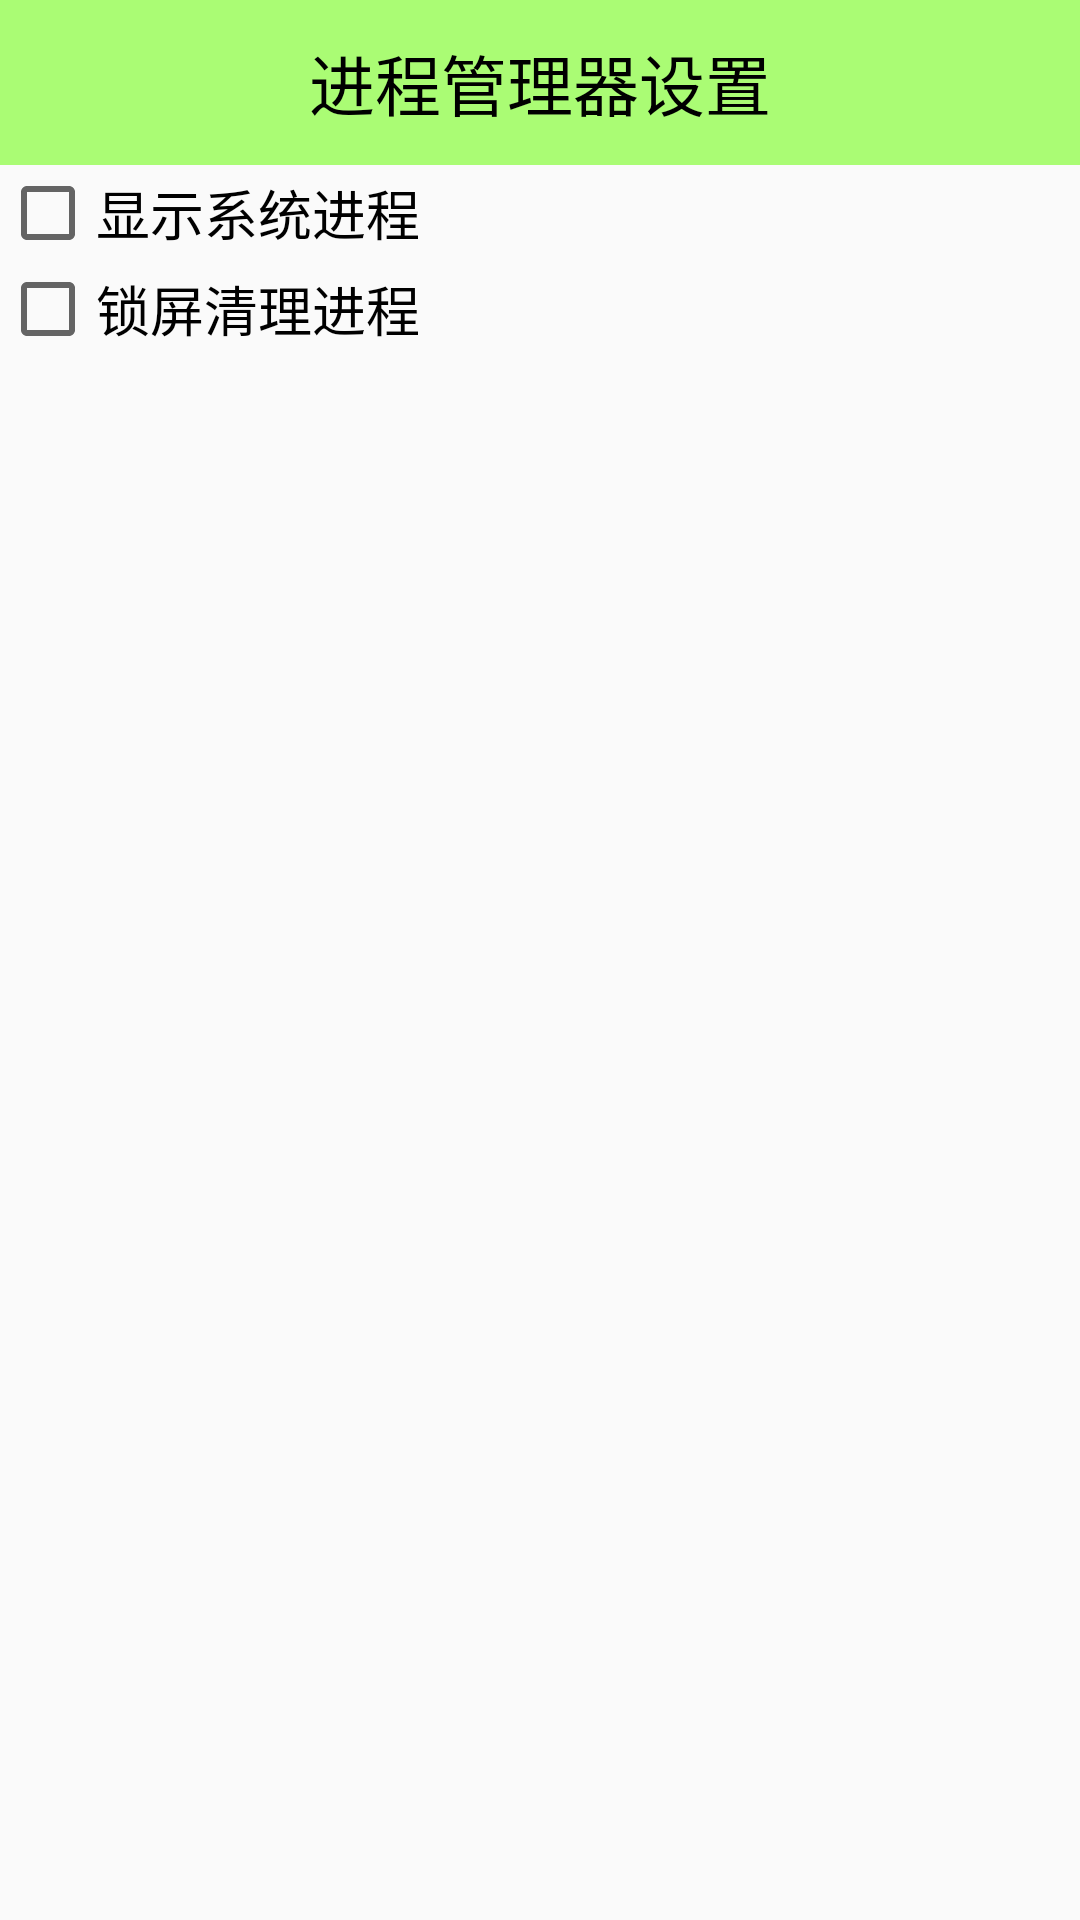

Here is an Android app screen rendered from its layout file. Give the layout XML and the strings, colors and styles it references.
<!-- AndroidManifest.xml: application theme AppTheme -->
<!-- res/layout/activity_task_setting.xml -->
<LinearLayout xmlns:android="http://schemas.android.com/apk/res/android"
    android:layout_width="match_parent"
    android:layout_height="match_parent"
    android:orientation="vertical">
    <TextView
        android:id="@+id/textView1"
        android:layout_width="match_parent"
        android:layout_height="55dip"
        android:background="#8866ff00"
        android:gravity="center"
        android:text="进程管理器设置"
        android:textColor="#000000"
        android:textSize="22sp" />

    <CheckBox
        android:id="@+id/cb_show_system"
        android:layout_width="match_parent"
        android:layout_height="wrap_content"
        android:text="显示系统进程"
        android:textSize="18sp"/>

    <CheckBox
        android:id="@+id/cb_auto_clean"
        android:layout_width="match_parent"
        android:layout_height="wrap_content"
        android:text="锁屏清理进程"
        android:textSize="18sp"/>
</LinearLayout>
<!-- resources referenced by this layout -->
<resources>
  <style name="AppTheme" parent="Theme.AppCompat.Light.DarkActionBar">
          
          <item name="colorPrimary">@color/colorPrimary</item>
          <item name="colorPrimaryDark">@color/colorPrimaryDark</item>
          <item name="colorAccent">@color/colorAccent</item>
          <item name="windowNoTitle">true</item>
      </style>
  <!-- not gathered from this repository: default colours our renderer supplied (Android Studio template values) -->
  <color name="colorPrimary">#FF6200EE</color>
  <color name="colorPrimaryDark">#FF3700B3</color>
  <color name="colorAccent">#FF03DAC5</color>
</resources>
